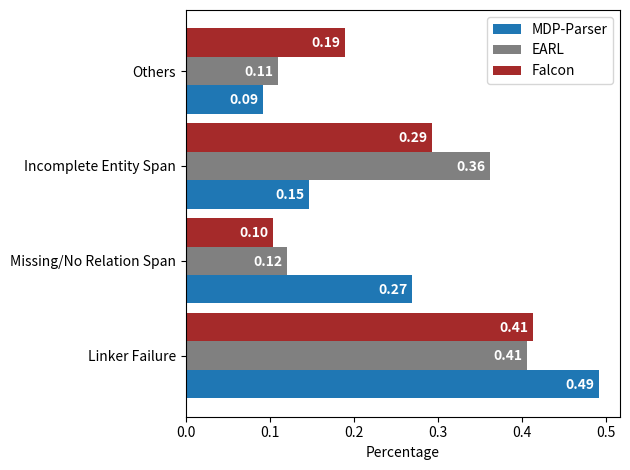

Reproduce this figure in Python.
import matplotlib
import numpy as np
import matplotlib.pyplot as plt

font = {'family': 'normal',
        # 'weight' : 'bold',
        'size': 16}


# matplotlib.rc('font', **font)


def MRR_plot():
    fig = plt.figure()
    ax = fig.add_subplot(111)

    entity_mrrs = [0.7158333333333332, 0.7227777777777777, 0.7261527777777779, 0.7279861111111111,
                   0.7286527777777777, 0.729938492063492, 0.7302509920634921, 0.7305287698412698, 0.73097876984127,
                   0.7312818001443002]
    earl_entity_mrrs = [0.5439499999999999, 0.5552833333333331, 0.559283333333333, 0.5611999999999999,
                        0.5623666666666666,
                        0.5632476190476189, 0.5633934523809521, 0.5635601190476187, 0.5640601190476188,
                        0.5641964826839824]
    relation_mrrs = [0.3900833333333334, 0.40444444444444444, 0.4124305555555555, 0.4171277777777778,
                     0.42078055555555555,
                     0.4257253968253968, 0.42737916666666664, 0.4283278439153439, 0.43058062169312167,
                     0.44391963684463687]
    earl_relation_mrrs = [0.37835833333333335, 0.3828805555555555, 0.3863388888888888, 0.38698888888888877,
                          0.38748055555555544, 0.38771865079365075, 0.3879415674603174, 0.3881082341269841,
                          0.3881332341269841, 0.3881938401875901]
    ax.plot(range(1, len(entity_mrrs) + 1), entity_mrrs, marker='x', color='green', label='MDP-Parser')
    ax.plot(range(1, len(earl_entity_mrrs) + 1), earl_entity_mrrs, marker='o', color='black', label='EARL')
    plt.xticks(range(1, len(entity_mrrs) + 1))
    plt.legend(loc='center right')
    plt.xlabel('k=1..10')
    plt.ylabel('Mean Reciprocal Rank (MRR)')
    fig.tight_layout()
    plt.savefig('mrr_entity_k.png')
    plt.show()
    plt.close()
    fig = plt.figure()

    ax = fig.add_subplot(111)
    ax.plot(range(1, len(relation_mrrs) + 1), relation_mrrs, marker='x', color='blue', label='MDP-Parser')
    ax.plot(range(1, len(earl_relation_mrrs) + 1), earl_relation_mrrs, marker='o', color='black', label='EARL')
    plt.xticks(range(1, len(entity_mrrs) + 1))
    plt.xlabel('k=1..10')
    plt.ylabel('Mean Reciprocal Rank (MRR)')
    plt.legend(loc='center right')
    fig.tight_layout()
    plt.savefig('mrr_relation_k.png')
    plt.show()


def error_analysis_plot():
    fig = plt.figure()
    ax = fig.add_subplot(111)
    labels = 'Linker Failure', 'Missing/No Relation Span', 'Incomplete Entity Span', 'Others'
    ind = np.arange(len(labels))
    width = 0.3
    us = [64, 35, 19, 12]
    sum_ = sum(us)
    us = [item / sum_ for item in us]
    earl = [37, 11, 33, 10]
    sum_ = sum(earl)
    earl = [item / sum_ for item in earl]
    falcon = [24, 6, 17, 11]
    sum_ = sum(falcon)
    falcon = [item / sum_ for item in falcon]
    ax.barh(ind - width, us, width, label='MDP-Parser')
    ax.barh(ind, earl, width, color='gray', label='EARL')
    ax.barh(ind + width, falcon, width, color='brown', label='Falcon')

    for i, v in enumerate(us):
        ax.text(v - 0.04, -0.05 + i - width, "{:.2f}".format(v), color='white', fontweight='bold')

    for i, v in enumerate(earl):
        ax.text(v - 0.04, -0.05 + i, "{:.2f}".format(v), color='white', fontweight='bold')

    for i, v in enumerate(falcon):
        ax.text(v - 0.04, -0.05 + i + width, "{:.2f}".format(v), color='white', fontweight='bold')

    plt.gca().set_yticks(ind)
    plt.gca().set_yticklabels(labels)
    ax.set_xlabel('Percentage')
    ax.legend()
    fig.tight_layout()
    plt.savefig('error_analysis.png')
    plt.show()


if __name__ == '__main__':
    # MRR_plot()
    error_analysis_plot()
